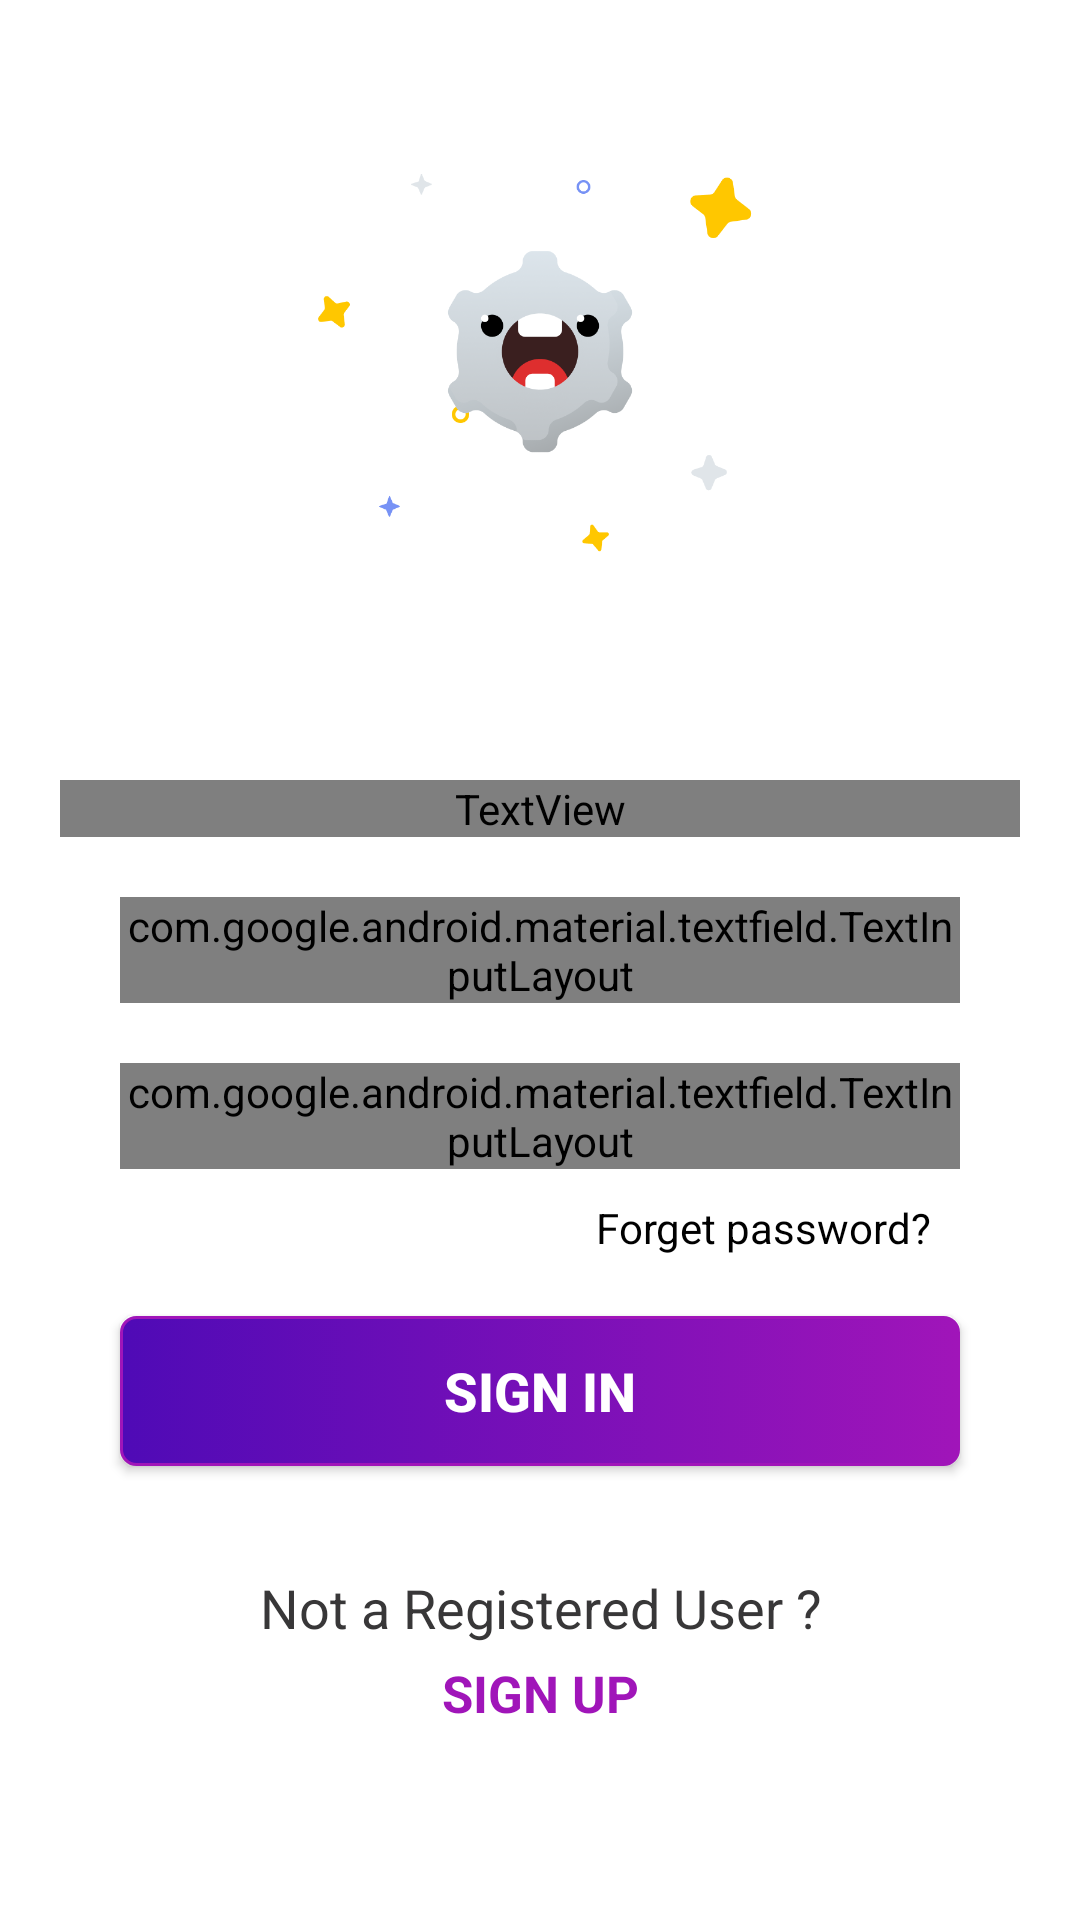

Write the Android layout XML for this screen, with the resource values it uses.
<!-- AndroidManifest.xml: application theme AppTheme -->
<!-- res/layout/activity_login_u_p.xml -->
<?xml version="1.0" encoding="utf-8"?>
<LinearLayout xmlns:android="http://schemas.android.com/apk/res/android"
    xmlns:app="http://schemas.android.com/apk/res-auto"
    xmlns:tools="http://schemas.android.com/tools"
    android:layout_width="match_parent"
    android:layout_height="match_parent"
    android:orientation="vertical"
    tools:context=".activity.LoginUPActivity"
    android:background="@color/white">


    <LinearLayout
        android:layout_width="match_parent"
        android:layout_height="0dp"
        android:layout_weight="1"
        android:orientation="vertical">



        <ImageView
            android:layout_width="match_parent"
            android:layout_height="match_parent"
            android:src="@drawable/bg_signup" />
    </LinearLayout>

    <LinearLayout
        android:layout_width="match_parent"
        android:layout_height="0dp"
        android:layout_margin="20dp"
        android:layout_marginTop="20dp"
        android:layout_weight="1.5"
        android:orientation="vertical">

        <TextView
            android:layout_width="match_parent"
            android:layout_height="wrap_content"
            android:fontFamily="@font/open_sans"
            android:text="Login"
            android:gravity="center"
            android:textColor="@color/four"
            android:textSize="30sp"
            android:textStyle="bold" />

        <com.google.android.material.textfield.TextInputLayout
            style="@style/Widget.MaterialComponents.TextInputLayout.OutlinedBox"
            android:layout_width="match_parent"
            android:layout_height="wrap_content"
            android:layout_margin="20dp"
            android:hint="@string/user_email">


            <EditText
                android:id="@+id/login_email"
                android:layout_width="match_parent"
                android:layout_height="wrap_content"
                android:fontFamily="@font/alike"
                android:inputType="textEmailAddress"
                android:padding="15dp" />

        </com.google.android.material.textfield.TextInputLayout>

        <com.google.android.material.textfield.TextInputLayout
            style="@style/Widget.MaterialComponents.TextInputLayout.OutlinedBox"
            android:layout_width="match_parent"
            android:layout_height="wrap_content"
            android:layout_marginLeft="20dp"
            android:layout_marginRight="20dp"
            android:hint="@string/password">


            <EditText
                android:id="@+id/login_password"
                android:layout_width="match_parent"
                android:layout_height="wrap_content"
                android:fontFamily="@font/alike"
                android:inputType="textPassword"
                android:padding="15dp" />

        </com.google.android.material.textfield.TextInputLayout>


        <TextView
            android:id="@+id/forget"
            android:layout_width="match_parent"
            android:layout_height="wrap_content"
            android:layout_marginTop="10dp"
            android:background="@null"
            android:gravity="end"
            android:text="@string/forget_password"
            android:textAllCaps="false"
            android:textColor="#000"
            android:textSize="14sp"
            android:layout_marginRight="30dp"/>

        <Button
            android:id="@+id/sign_in"
            android:layout_width="match_parent"
            android:layout_height="50dp"
            android:layout_margin="20dp"
            android:background="@drawable/btn_rounded_shape"
            android:text="@string/signin"
            android:textColor="@color/white"
            android:textSize="18sp"
            android:textStyle="bold"
            />

        <TextView
            android:layout_width="match_parent"
            android:layout_height="wrap_content"
            android:textSize="18sp"
            android:text="@string/notauser"
            android:gravity="center"
            android:layout_marginTop="15dp"
            android:textColor="@color/four"/>

        <TextView
            android:id="@+id/sign_up"
            android:layout_width="match_parent"
            android:layout_height="wrap_content"
            android:textSize="17sp"
            android:text="@string/sigup"
            android:textAllCaps="true"
            android:gravity="center"
            android:textColor="@color/five"
            android:layout_marginTop="5dp"
            android:textStyle="bold"/>




    </LinearLayout>

    <ProgressBar
        android:id="@+id/progressbar"
        android:visibility="gone"
        android:layout_width="20dp"
        android:layout_height="20dp"
        android:layout_gravity="center"
        />

</LinearLayout>
<!-- resources referenced by this layout -->
<resources>
  <color name="five">#a015b9</color>
  <color name="four">#383738</color>
  <color name="white">#ffffff</color>
  <!-- drawable bg_signup: png bitmap (drawable, 59293 bytes) -->
  <!-- drawable btn_rounded_shape (drawable) -->
  <?xml version="1.0" encoding="utf-8"?>
  <selector xmlns:android="http://schemas.android.com/apk/res/android" >
      <item android:state_pressed="true" >
          <shape android:shape="rectangle"  >
              <corners android:radius="5dip" />
              <stroke android:width="1dip" android:color="@color/five" />
  
              <gradient android:startColor="#4F0AB6"
                  android:endColor="#A015B9"
                  android:angle="360"
                  android:type="linear"/>
          </shape>
      </item>
      <item android:state_focused="true">
          <shape android:shape="rectangle"  >
              <corners android:radius="5dip" />
              <stroke android:width="1dip" android:color="@color/five" />
              <solid android:color="@color/five"/>
          </shape>
      </item>
      <item >
          <shape android:shape="rectangle"  >
              <corners android:radius="5dip" />
              <stroke android:width="1dip" android:color="@color/five" />
              <gradient android:startColor="#4F0AB6"
                  android:endColor="#A015B9"
                  android:angle="360"
                  android:type="linear"/>
          </shape>
      </item>
  </selector>
  <string name="forget_password">Forget password?</string>
  <string name="notauser">Not a Registered User ?</string>
  <string name="password">Password</string>
  <string name="signin">SIGN IN</string>
  <string name="sigup">SIGN UP</string>
  <string name="user_email">Email</string>
  <style name="AppTheme" parent="Theme.AppCompat.Light.NoActionBar">
          
          <item name="colorPrimary">@color/colorPrimary</item>
          <item name="colorPrimaryDark">@color/colorPrimaryDark</item>
          <item name="colorAccent">@color/colorAccent</item>
  
      </style>
  <color name="colorPrimary">#008577</color>
  <color name="colorPrimaryDark">#00574B</color>
  <color name="colorAccent">#D81B60</color>
</resources>
